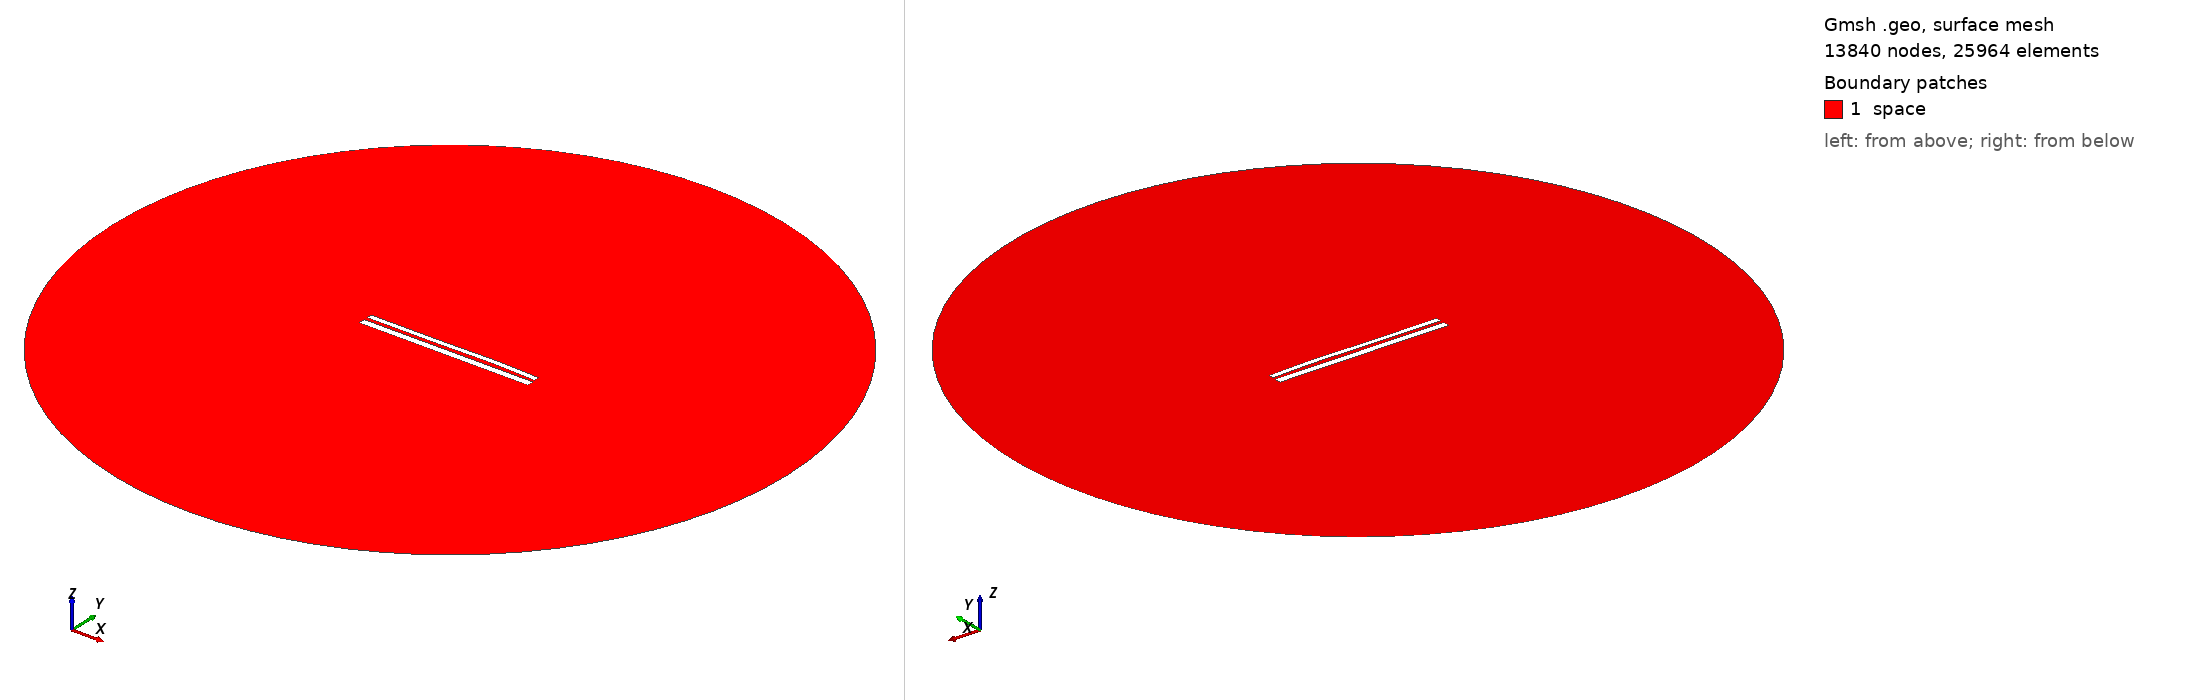

Gmsh geometry script, surface-meshed: 13840 nodes, 25964 surface elements. Boundary patches (legend numbers): 1 space. Left view from above one corner, right view from below the opposite corner. Legend entries are the model's physical surfaces. The drawing asked Gmsh for element sizes between 1% and 20% of the model's largest extent; the script's own settings can give other sizes.

=== 10479.geo (drawn) ===
//---------------------------------------
// Geometry kernel
//---------------------------------------

SetFactory("OpenCASCADE");



//---------------------------------------
// Parameters of the geometry
//---------------------------------------

// Overetch of the upper plate
overetch = 0.375;

// Distance between the plates
distance = 1.75;

// Discretization over the x axis (for the deformation)
nx = 50; 

// Length of the plate
L = 100 - overetch; 

// Number of modes
n = 4; 

// 1st mode coefficient
coeff(1) = 0.07499999999999998;
beta(1) = 0.596864 * 3.1415926535 / L;

// 2nd mode coefficient
coeff(2) = 0.15;
beta(2) = 1.49418 * 3.1415926535 / L;

// 3rd mode coefficient
coeff(3) = -0.15;
beta(3) = 2.50025 * 3.1415926535 / L;

// 4th mode coefficient
coeff(4) = 0.07499999999999998;
beta(4) = 3.49999 * 3.1415926535 / L;



//---------------------------------------
// Upper plate (deformed rectangle)
//---------------------------------------

// Coordiantes of the upper plate
xmin = -50;
xmax = 50 - overetch;

// Height of the upper plate
yheight = 4 - 2 * overetch;

// Indexes of the points
UpperID[] = {};
LowerID[] = {};
LeftID[] = {};
RightID[] = {};

// Point index
p = 1;

// Horizontal edges
For i In {1:nx}
    x = xmin + (i-1)*(xmax - xmin)/(nx-1);

    y_bottom = distance / 2 + overetch;
    For j In {1:n}
        C = (Cosh(beta(j)*L) + Cos(beta(j)*L)) / (Sinh(beta(j)*L) + Sin(beta(j)*L));
        y_bottom  = y_bottom + coeff(j) * (Cosh(beta(j)*(x+50)) - Cos(beta(j)*(x+50)) - C * (Sinh(beta(j)*(x+50)) - Sin(beta(j)*(x+50))));
    EndFor

    y_top = y_bottom + yheight;

    Point(p) = {x, y_top, 0, 1.0};
    UpperID[i] = p;
    p = p + 1;

    Point(p) = {x, y_bottom, 0, 1.0};
    LowerID[i] = p;
    p = p + 1;
EndFor

// Create point lists
UpperPts[] = {}; LowerPts[] = {};
For i In {1:nx}
  UpperPts[] += {UpperID[i]};
  LowerPts[] += {LowerID[i]};
EndFor

// Build splines
Spline(1) = {UpperPts[]};
Spline(2) = {LowerPts[]};
Line(3) = {LowerPts[nx-1], UpperPts[nx-1]};
Line(4) = {LowerPts[0], UpperPts[0]};

// Build the plane surface
Curve Loop(1) = {2, 3, -1, -4};
Plane Surface(1) = {1};



//---------------------------------------
// Lower plate (rectangle)
//---------------------------------------

// Vertices
Point(1001) = {-50, -1, 0, 1.0};
Point(1002) = { 50, -1, 0, 1.0};
Point(1003) = { 50,  -5, 0, 1.0};
Point(1004) = {-50,  -5, 0, 1.0};

// Edges
Line(5) = {1001, 1002};
Line(6) = {1002, 1003};
Line(7) = {1003, 1004};
Line(8) = {1004, 1001};

// Plane surface
Line Loop(2) = {5, 6, 7, 8};
Plane Surface(2) = {2}; 



//---------------------------------------
// Outer (fictious) boundary
//---------------------------------------

// Points
Point(1005) = {0, 0, 0};       // Center
Point(1006) = {200, 0, 0};     // Start point
Point(1007) = {0, 200, 0};     // 90 degrees
Point(1008) = {-200, 0, 0};    // 180 degrees
Point(1009) = {0, -200, 0};    // 270 degrees

// Circle arcs (each needs start, center, end)
Circle(9) = {1006, 1005, 1007};
Circle(10) = {1007, 1005, 1008};
Circle(11) = {1008, 1005, 1009};
Circle(12) = {1009, 1005, 1006};

// Plane surface for the entire domain
Curve Loop(3) = {9, 10, 11, 12};
Surface(3) = {3};

// Subtract the plates from the whole domain to obtain the actual domain where we want to solve the equations
BooleanDifference{ Surface{3}; Delete; }{ Surface{1}; Surface{2}; Delete; }




//---------------------------------------
// Transfinite Lines/Curves
//---------------------------------------

// Set the number of points on the boundaries
r = 7;

// Plates
Transfinite Curve {1, 2} = 50*r Using Progression 1;
Transfinite Curve {3, 4} = 2*r Using Progression 1;
Transfinite Line {5, 7} = 50*r Using Progression 1;
Transfinite Line {6, 8} = 2*r Using Progression 1;

// Outer boundary
Transfinite Line {9, 10, 11, 12} = 20 Using Progression 1;



//---------------------------------------
// Physical groups
//---------------------------------------                

// Physical curves (boundaries)
Physical Line("force_segment", 10) = {2};
Physical Line("upper_plate", 11) = {1, 3, 4};
Physical Line("lower_plate", 12) = {5, 6, 7, 8};
Physical Line("boundary", 20) = {9, 10, 11, 12};

// Physical Surfaces
Physical Surface("space", 30) = {3};



//---------------------------------------
// 6. Generate the Mesh
//---------------------------------------

// 2D mesh generation
Mesh 2;
